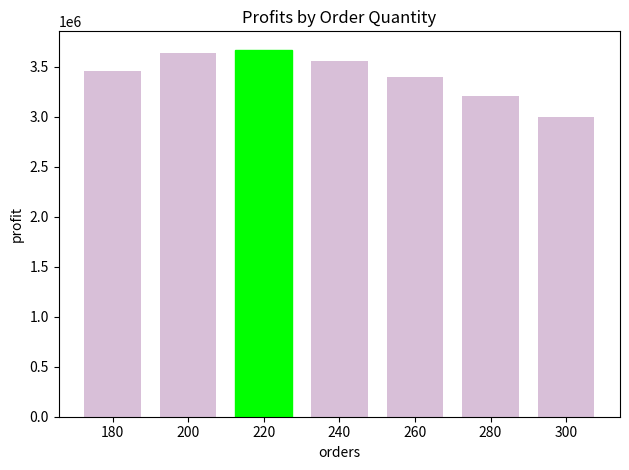

Write Python code to recreate this figure.
'''
MCS Challenge: Suppose your boss asks you to find the optimal monthly order 
quantity for a type of car given that demand is normally distributed(it must, 
because PDF is based on this assumption), average demand(mu) is 200, and 
variation(sigma) is 30.

Each car costs $25,000, sells for $45,000, and half of the cars not sold at 
full price can be sold for $30,000. By suppuliers, you are limited to order 
quantities of 180, 200, 220, 240, 260, or 280.
'''
import numpy as np 
import matplotlib.pyplot as plt 

def str_int(s):
	'''converts a string to float'''
	val = "%.2f" % profit
	return float(val)

if __name__ == "__main__":
	orders = [180, 200, 220, 240, 260, 280, 300]
	mu, sigma, n = 200, 30, 10000
	cost, price, discount = 25000, 45000, 30000
	profit_ls = []
	for order in orders:
		x = 1
		profit_val = []
		inv_cost = order * cost
		while x < n:
			demand = round(np.random.normal(mu, sigma))
			if demand < order:
				diff = order - demand
				if diff > 0:
					damt = round(abs(diff)/2) * discount
					profit = (demand * price) - inv_cost + damt
				else:
					profit = (order * price) - inv_cost
			else:
				profit = (order * price) - inv_cost
			profit = str_int(profit)
			profit_val.append(profit)
			x += 1
		avg_profit = np.mean(profit_val)
		profit_ls.append(avg_profit)
		print('${0:,.2f}'.format(avg_profit), '(profit)', 'for order:', order)
	max_profit = max(profit_ls)
	profit_np = np.array(profit_ls)
	max_ind = np.where(profit_np == profit_np.max())
	print('\nMax profit', '{0:,.2f}'.format(max_profit), 'for order', 
		orders[int(max_ind[0])])
	barlist = plt.bar(orders, profit_ls, width = 15, color = 'thistle')
	barlist[int(max_ind[0])].set_color('lime')
	plt.title('Profits by Order Quantity')
	plt.xlabel('orders')
	plt.ylabel('profit')
	plt.tight_layout()
	plt.show()



